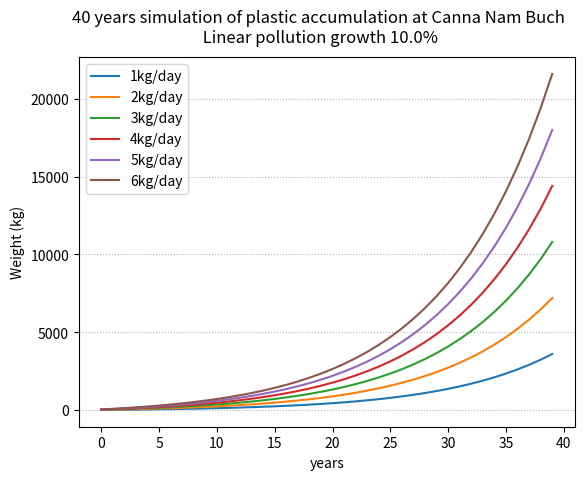

The matplotlib source for this figure:
import numpy as np
import matplotlib.pyplot as plt
Days = np.arange(1,7)
Growth =0.1
nyears=40
Weight= np.ones(nyears)
fig = plt.figure()
ax = fig.add_subplot(111)
fig.suptitle('{} years simulation of plastic accumulation at Canna Nam Buch\n Linear pollution growth {}%'.format(nyears,Growth*100))


for j in Days:
    Weight[0]= 365.25*j
    for i in range(1, len(Weight)):
        Weight[i] = Weight[i-1]*(1-Growth)


    ax.plot(Weight[::-1].cumsum(), label = str(j)+'kg/day')

ax.legend(loc=2)
ax.set_xlabel('years')
ax.set_ylabel('Weight (kg)')
ax.grid(axis='y', linestyle=':')
plt.show()
